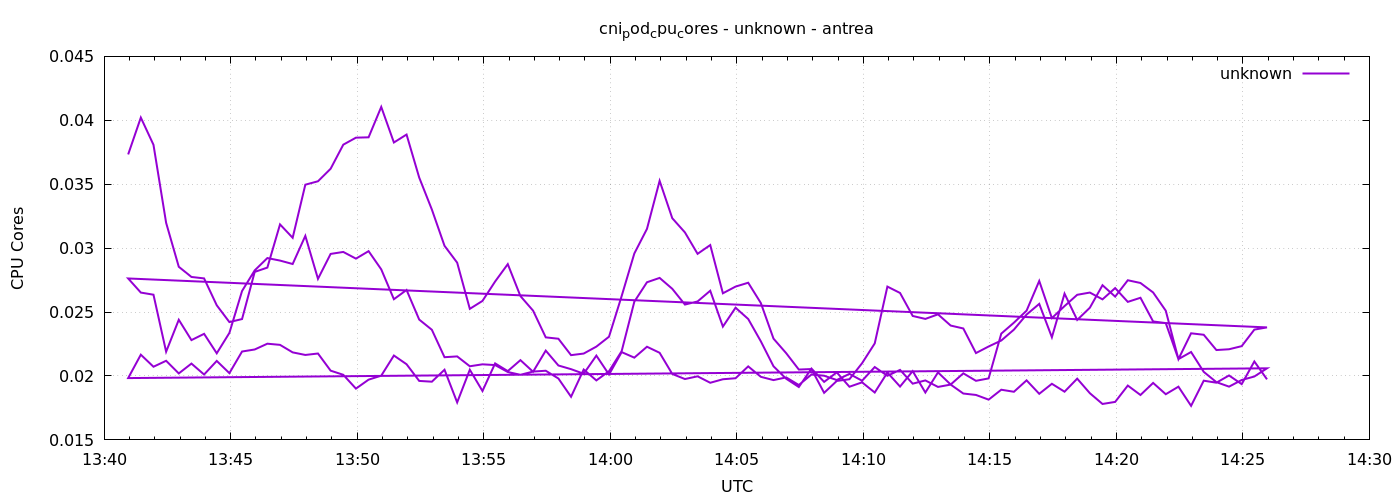

Values plotted in this chart, from the file beside it:
1777902057	0.03733013961191875
1777902087	0.04021
1777902117	0.03808
1777902147	0.03198
1777902177	0.02854
1777902207	0.02775
1777902237	0.02763
1777902267	0.02553
1777902297	0.02422
1777902327	0.02445
1777902357	0.02814
1777902387	0.02848
1777902417	0.03186
1777902447	0.03081
1777902477	0.03496
1777902507	0.03523
1777902537	0.03621
1777902567	0.03809
1777902597	0.03864
1777902627	0.03867
1777902657	0.04105
1777902687	0.03826
1777902717	0.03889
1777902747	0.03552
1777902777	0.03302
1777902807	0.03018
1777902837	0.02886
1777902867	0.02525
1777902897	0.02587
1777902927	0.02739
1777902957	0.02875
1777902987	0.02625
1777903017	0.02511
1777903047	0.02302
1777903077	0.02291
1777903107	0.02163
1777903137	0.02175
1777903167	0.0223
1777903197	0.02307
1777903227	0.02625
1777903257	0.02958
1777903287	0.03151
1777903317	0.03526
1777903347	0.03234
1777903377	0.03123
1777903407	0.02955
1777903437	0.03024
1777903467	0.02647
1777903497	0.02699
1777903527	0.02729
1777903557	0.0257
1777903587	0.02292
1777903617	0.02179
1777903647	0.0205
1777903677	0.02054
1777903707	0.01868
1777903737	0.01961
1777903767	0.01975
1777903797	0.021
1777903827	0.02255
1777903857	0.02699
... 212 more rows
